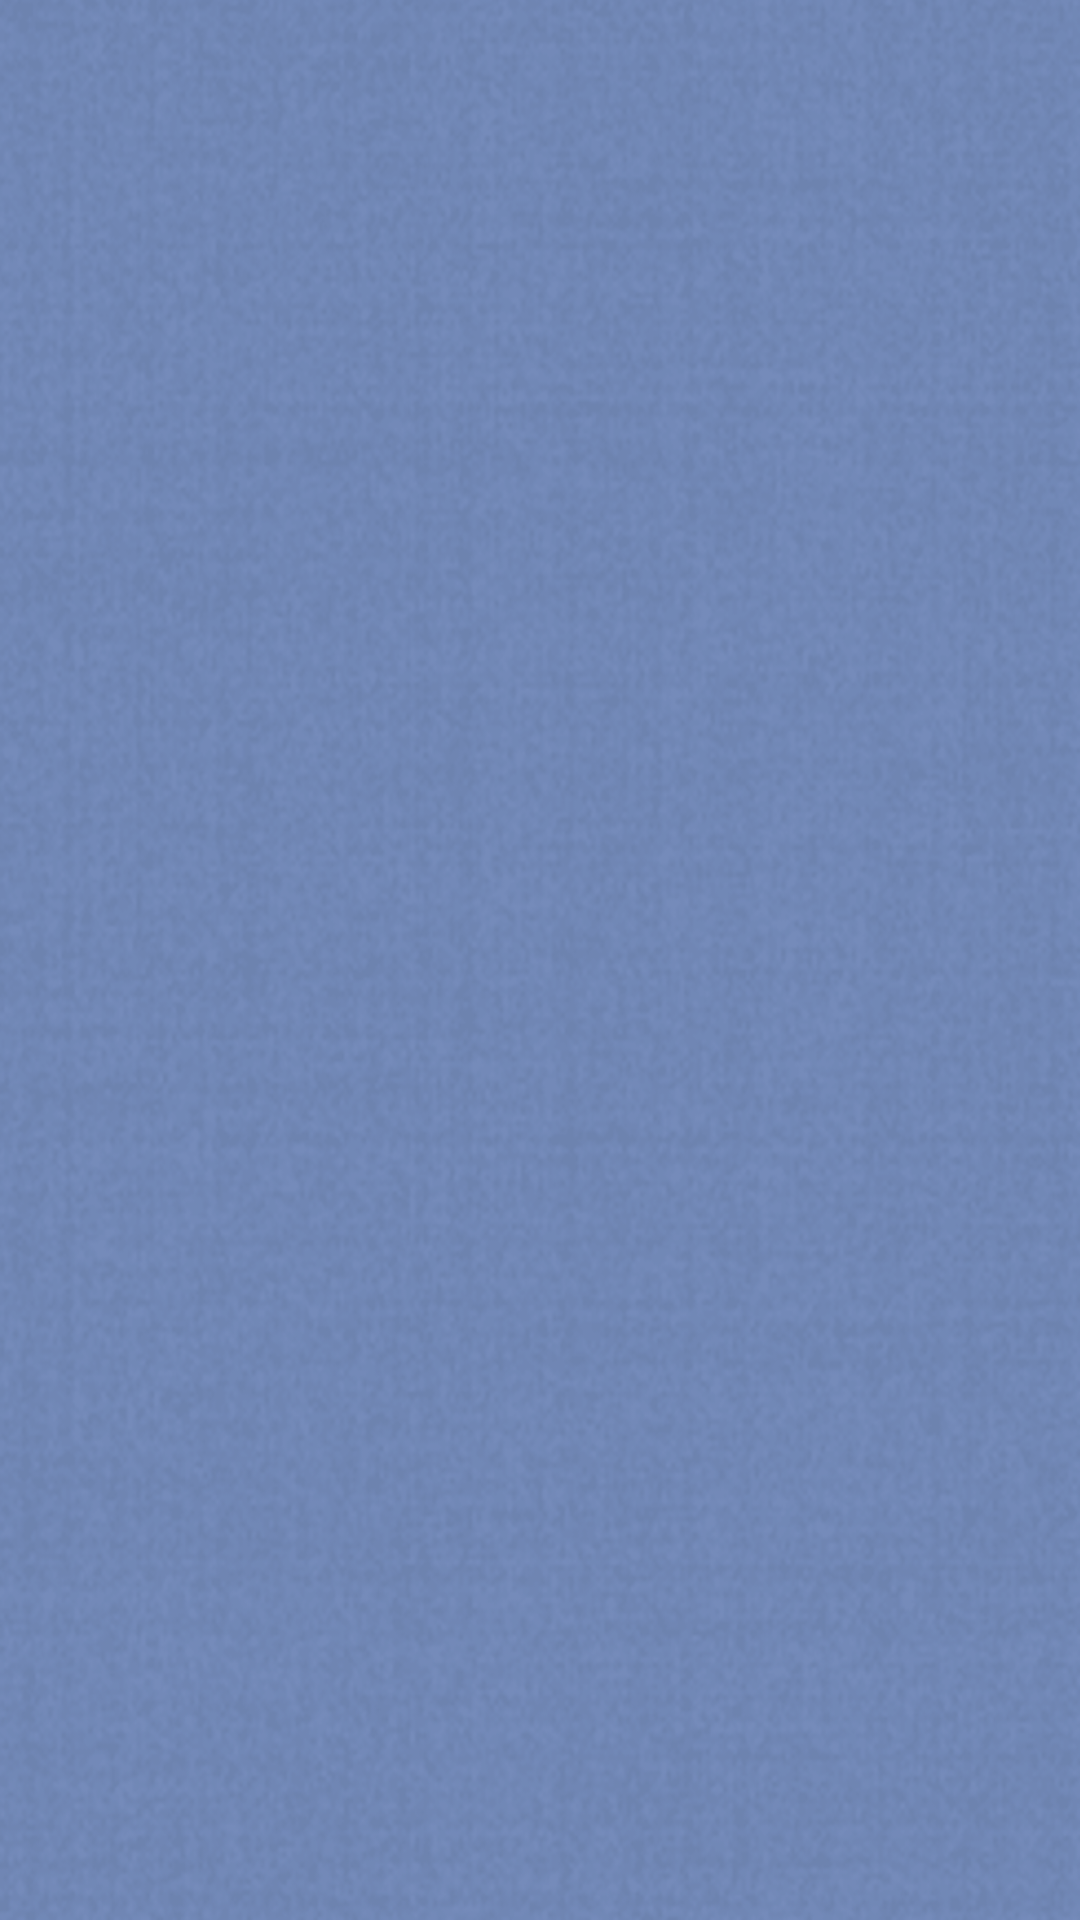

Here is an Android app screen rendered from its layout file. Give the layout XML and the strings, colors and styles it references.
<!-- AndroidManifest.xml: application theme MyTheme -->
<!-- res/layout/fragment_explore_gifs.xml -->
<RelativeLayout xmlns:android="http://schemas.android.com/apk/res/android"
    xmlns:tools="http://schemas.android.com/tools"
    android:layout_width="match_parent"
    android:layout_height="match_parent"
    android:paddingBottom="@dimen/activity_vertical_margin"
    android:paddingLeft="@dimen/activity_horizontal_margin"
    android:paddingRight="@dimen/activity_horizontal_margin"
    android:paddingTop="@dimen/activity_vertical_margin"
    android:background="@drawable/bg"
    tools:context=".movie.ExploreGifs$PlaceholderFragment">

    <TextView
        android:id="@+id/section_label"
        android:layout_width="wrap_content"
        android:layout_height="wrap_content" />
    <ImageView
        android:id="@+id/imageView2"
        android:layout_width="3600dp"
        android:layout_height="500dp"
        android:scaleType="fitCenter"
        />

</RelativeLayout>
<!-- resources referenced by this layout -->
<resources>
  <!-- drawable bg: png bitmap (drawable, 903793 bytes) -->
  <style name="MyTheme" parent="@android:style/Theme.Material.Light">
          \
          <item name="colorPrimaryDark">@color/primaryDark</item>
          <item name="colorAccent">@color/primaryDark</item>
          <item name="colorControlHighlight">@color/colorHighlight</item>
          <item name="colorControlActivated">@color/colorActivated</item>
          <item name="android:navigationBarColor">@color/primary</item>
          <item name="android:statusBarColor">@color/primaryDark</item>
          <item name="android:textColorPrimary">@color/textPrimary</item>
          <item name="android:windowIsTranslucent">true</item>
          <item name="android:windowBackground">@android:color/transparent</item>
          <item name="android:windowNoTitle">true</item>
          <item name="windowActionBar">false</item>
          <item name="android:windowAnimationStyle">@null</item>
          <item name="android:windowContentTransitions">true</item>
          <item name="android:windowAllowEnterTransitionOverlap">true</item>
          <item name="android:windowAllowReturnTransitionOverlap">true</item>
  
          
          <item name="android:windowActivityTransitions">true</item>
          <item name="android:windowEnterTransition">@android:transition/explode</item>
          <item name="android:windowExitTransition">@android:transition/explode</item>
          <item name="android:windowSharedElementEnterTransition">
              @transition/change_image_transform</item>
          <item name="android:windowSharedElementExitTransition">
              @transition/change_image_transform</item>
          <item name="android:colorAccent">@android:color/holo_orange_light</item>
          <item name="android:colorPrimary">@android:color/holo_blue_light</item>
      </style>
  <color name="primaryDark">#424242</color>
  <color name="colorHighlight">#ffaaff</color>
  <color name="colorActivated">#3ae</color>
  <color name="primary">#424242</color>
  <color name="textPrimary">#000</color>
</resources>
